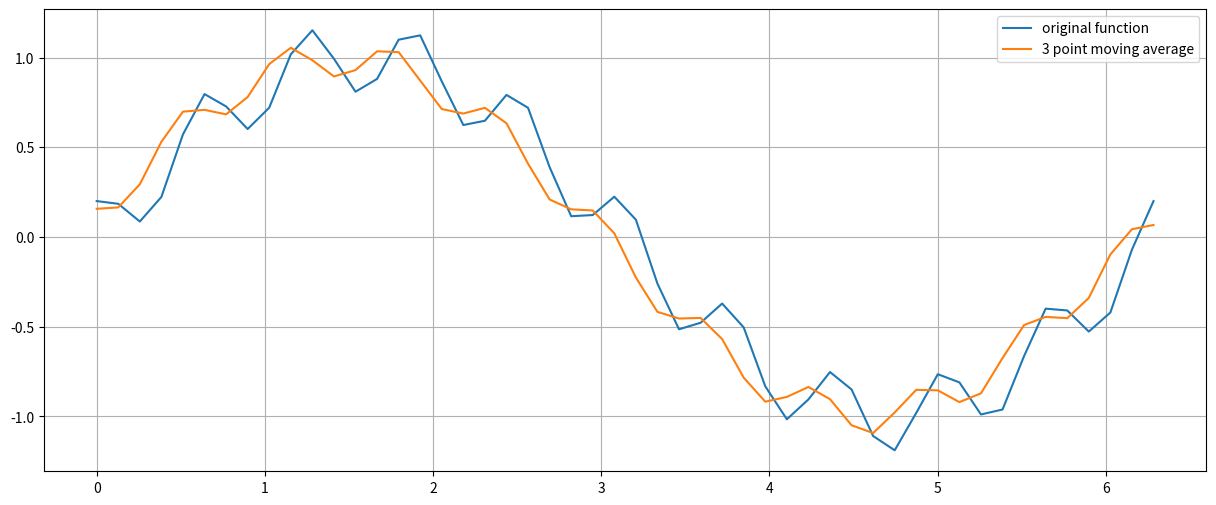

This chart was generated by the following Python code:
import numpy as np
import matplotlib.pyplot as plt

def f(x):
    return np.sin(x) + np.cos(10*x)/5

interval = np.linspace(0,2*np.pi, 50)
fval = f(interval)

window = 3
moving_average=[(sum(fval[n:n+window])/window) for n in range(len(fval - window + 1))]

plt.figure(figsize=(15,6))
plt.plot(interval, fval,  label='original function')
plt.plot(interval, moving_average, label='3 point moving average')
plt.legend()
plt.grid(True)
plt.show()
